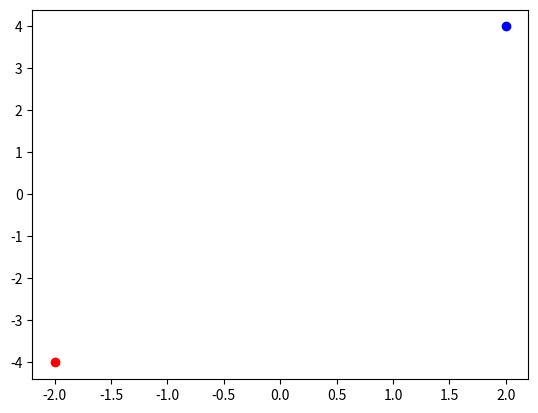

Reproduce this figure in Python.
import matplotlib.pyplot as plt
x=2+4j

plt.scatter(x.real,x.imag,color="blue")
plt.scatter(-1*x.real,-1*x.imag,color="red")
plt.show()
